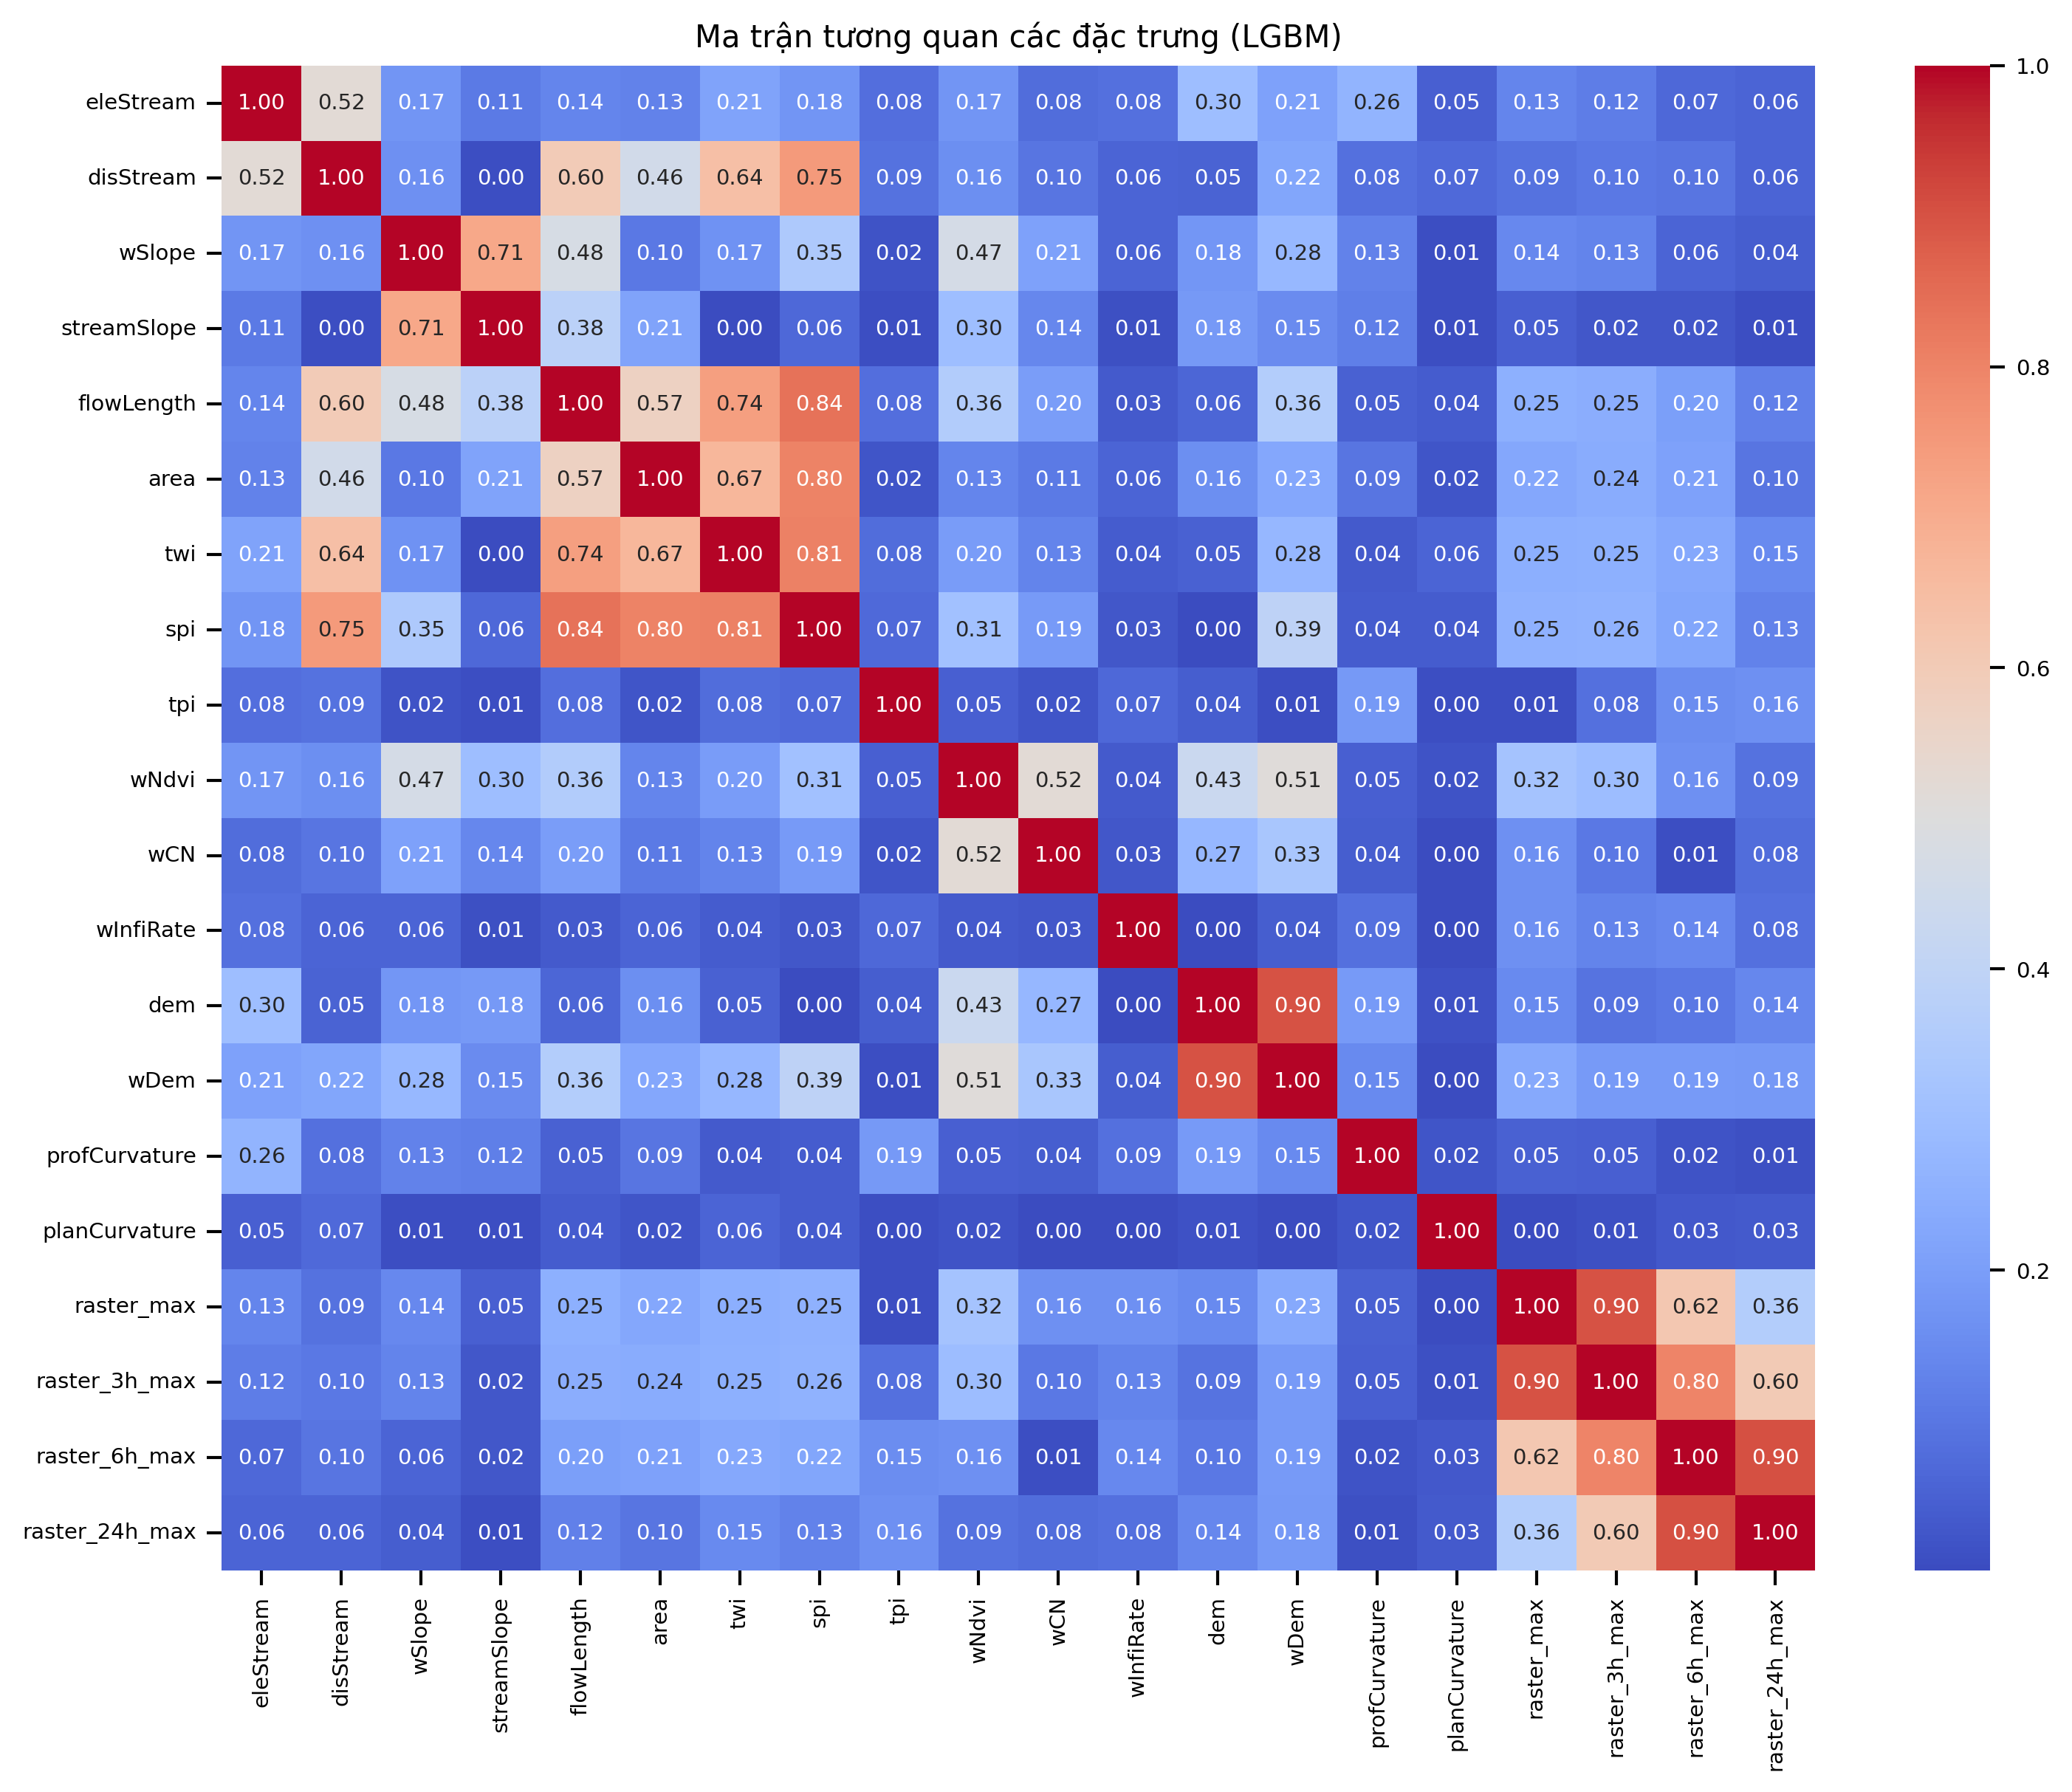

The table this chart was drawn from, first rows:
, eleStream, disStream, wSlope, streamSlope, flowLength, area, twi, spi, tpi, wNdvi, wCN, wInfiRate, dem, wDem, profCurvature, planCurvature, raster_max, raster_3h_max, raster_6h_max, raster_24h_max
eleStream, 1.0, 0.5205, 0.1736, 0.1067, 0.1353, 0.1266, 0.2124, 0.176, 0.08058, 0.1732, 0.07613, 0.08451, 0.2975, 0.2082, 0.263, 0.04677, 0.134, 0.1169, 0.06582, 0.05657
disStream, 0.5205, 1.0, 0.1612, 0.004714, 0.5986, 0.4564, 0.6421, 0.7482, 0.09003, 0.1584, 0.09759, 0.05778, 0.05305, 0.2217, 0.08444, 0.06744, 0.08885, 0.1033, 0.09734, 0.05824
wSlope, 0.1736, 0.1612, 1.0, 0.7146, 0.476, 0.1028, 0.1664, 0.3458, 0.01682, 0.4683, 0.2086, 0.05826, 0.1783, 0.2795, 0.1267, 0.00506, 0.1429, 0.1328, 0.05845, 0.04362
streamSlope, 0.1067, 0.004714, 0.7146, 1.0, 0.3843, 0.2147, 0.001292, 0.06454, 0.008191, 0.2983, 0.1381, 0.01099, 0.1844, 0.1498, 0.1186, 0.007197, 0.04608, 0.02466, 0.0245, 0.006459
flowLength, 0.1353, 0.5986, 0.476, 0.3843, 1.0, 0.5725, 0.7376, 0.8396, 0.08275, 0.3587, 0.1989, 0.03353, 0.05975, 0.3612, 0.04812, 0.03936, 0.2516, 0.2455, 0.2031, 0.122
area, 0.1266, 0.4564, 0.1028, 0.2147, 0.5725, 1.0, 0.6721, 0.8048, 0.02099, 0.1344, 0.1083, 0.05649, 0.1596, 0.2271, 0.0945, 0.02129, 0.2246, 0.2415, 0.211, 0.09831
twi, 0.2124, 0.6421, 0.1664, 0.001292, 0.7376, 0.6721, 1.0, 0.8063, 0.07759, 0.1953, 0.1302, 0.03847, 0.04966, 0.2753, 0.03506, 0.05767, 0.2479, 0.252, 0.2288, 0.147
spi, 0.176, 0.7482, 0.3458, 0.06454, 0.8396, 0.8048, 0.8063, 1.0, 0.07031, 0.3097, 0.1913, 0.02706, 0.001254, 0.3941, 0.03696, 0.03777, 0.2548, 0.2606, 0.2212, 0.1285
tpi, 0.08058, 0.09003, 0.01682, 0.008191, 0.08275, 0.02099, 0.07759, 0.07031, 1.0, 0.04539, 0.02226, 0.06646, 0.04177, 0.008116, 0.1876, 0.004934, 0.007687, 0.08369, 0.1543, 0.1638
wNdvi, 0.1732, 0.1584, 0.4683, 0.2983, 0.3587, 0.1344, 0.1953, 0.3097, 0.04539, 1.0, 0.523, 0.03561, 0.4305, 0.5115, 0.04719, 0.0168, 0.3192, 0.2973, 0.1631, 0.08863
wCN, 0.07613, 0.09759, 0.2086, 0.1381, 0.1989, 0.1083, 0.1302, 0.1913, 0.02226, 0.523, 1.0, 0.02701, 0.2743, 0.3324, 0.04286, 0.004413, 0.1647, 0.1046, 0.005753, 0.07658
wInfiRate, 0.08451, 0.05778, 0.05826, 0.01099, 0.03353, 0.05649, 0.03847, 0.02706, 0.06646, 0.03561, 0.02701, 1.0, 0.002288, 0.04138, 0.08664, 0.002933, 0.1634, 0.1304, 0.1423, 0.08411
dem, 0.2975, 0.05305, 0.1783, 0.1844, 0.05975, 0.1596, 0.04966, 0.001254, 0.04177, 0.4305, 0.2743, 0.002288, 1.0, 0.8998, 0.1915, 0.01292, 0.1484, 0.09167, 0.1047, 0.1381
wDem, 0.2082, 0.2217, 0.2795, 0.1498, 0.3612, 0.2271, 0.2753, 0.3941, 0.008116, 0.5115, 0.3324, 0.04138, 0.8998, 1.0, 0.1458, 0.0007971, 0.2318, 0.1904, 0.1915, 0.1845
profCurvature, 0.263, 0.08444, 0.1267, 0.1186, 0.04812, 0.0945, 0.03506, 0.03696, 0.1876, 0.04719, 0.04286, 0.08664, 0.1915, 0.1458, 1.0, 0.02413, 0.05095, 0.04562, 0.01752, 0.01152
planCurvature, 0.04677, 0.06744, 0.00506, 0.007197, 0.03936, 0.02129, 0.05767, 0.03777, 0.004934, 0.0168, 0.004413, 0.002933, 0.01292, 0.0007971, 0.02413, 1.0, 0.004669, 0.009671, 0.03084, 0.03229
raster_max, 0.134, 0.08885, 0.1429, 0.04608, 0.2516, 0.2246, 0.2479, 0.2548, 0.007687, 0.3192, 0.1647, 0.1634, 0.1484, 0.2318, 0.05095, 0.004669, 1.0, 0.9013, 0.6173, 0.3606
raster_3h_max, 0.1169, 0.1033, 0.1328, 0.02466, 0.2455, 0.2415, 0.252, 0.2606, 0.08369, 0.2973, 0.1046, 0.1304, 0.09167, 0.1904, 0.04562, 0.009671, 0.9013, 1.0, 0.7971, 0.6032
raster_6h_max, 0.06582, 0.09734, 0.05845, 0.0245, 0.2031, 0.211, 0.2288, 0.2212, 0.1543, 0.1631, 0.005753, 0.1423, 0.1047, 0.1915, 0.01752, 0.03084, 0.6173, 0.7971, 1.0, 0.9031
raster_24h_max, 0.05657, 0.05824, 0.04362, 0.006459, 0.122, 0.09831, 0.147, 0.1285, 0.1638, 0.08863, 0.07658, 0.08411, 0.1381, 0.1845, 0.01152, 0.03229, 0.3606, 0.6032, 0.9031, 1.0
